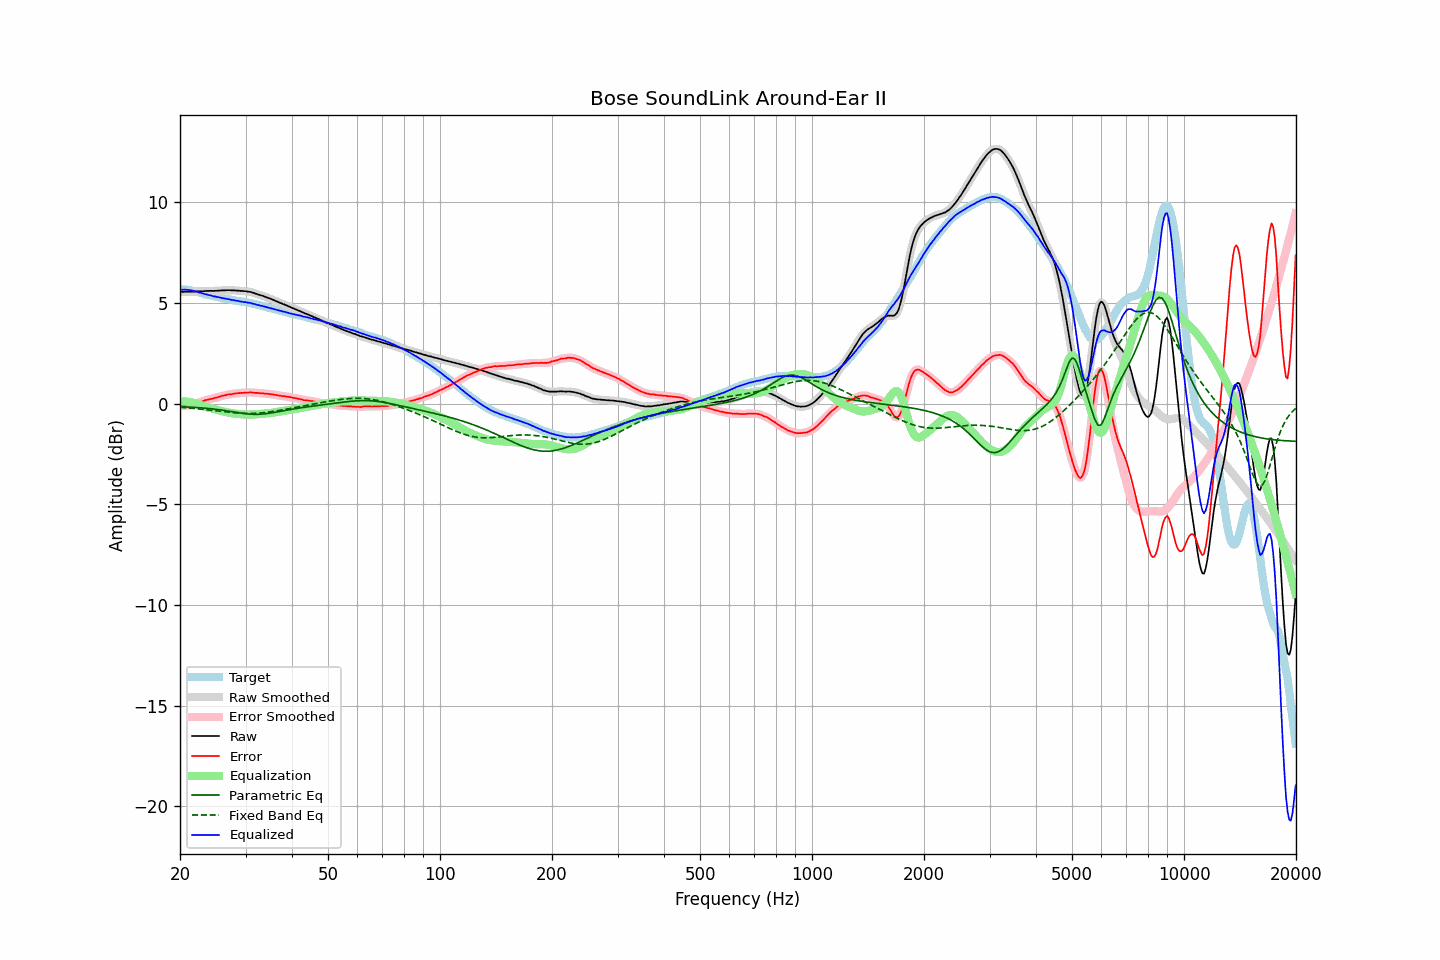

The data file committed next to this chart (first rows):
frequency, raw, error, smoothed, error_smoothed, equalization, parametric_eq, fixed_band_eq, equalized_raw, equalized_smoothed, target
20.00, 5.55, -0.10, 5.55, -0.10, 0.11, -0.15, -0.19, 5.66, 5.66, 5.66
20.20, 5.55, -0.10, 5.55, -0.11, 0.11, -0.16, -0.19, 5.66, 5.66, 5.66
20.40, 5.54, -0.11, 5.55, -0.11, 0.11, -0.16, -0.20, 5.65, 5.66, 5.65
20.61, 5.55, -0.10, 5.55, -0.11, 0.10, -0.16, -0.20, 5.66, 5.65, 5.65
20.81, 5.55, -0.10, 5.55, -0.10, 0.10, -0.17, -0.21, 5.65, 5.65, 5.65
21.02, 5.55, -0.10, 5.56, -0.09, 0.09, -0.17, -0.22, 5.64, 5.64, 5.65
21.23, 5.56, -0.07, 5.56, -0.08, 0.08, -0.18, -0.22, 5.64, 5.63, 5.63
21.44, 5.56, -0.06, 5.56, -0.06, 0.06, -0.18, -0.23, 5.62, 5.62, 5.62
21.66, 5.56, -0.04, 5.56, -0.04, 0.04, -0.18, -0.24, 5.60, 5.61, 5.60
21.87, 5.56, -0.02, 5.57, -0.02, 0.02, -0.19, -0.25, 5.58, 5.58, 5.58
22.09, 5.57, 0.00, 5.57, 0.00, -0.01, -0.19, -0.25, 5.57, 5.56, 5.57
22.31, 5.57, 0.03, 5.57, 0.03, -0.03, -0.20, -0.26, 5.54, 5.54, 5.54
22.54, 5.57, 0.05, 5.58, 0.06, -0.06, -0.21, -0.27, 5.51, 5.52, 5.52
22.76, 5.58, 0.08, 5.58, 0.08, -0.09, -0.21, -0.28, 5.50, 5.49, 5.50
22.99, 5.58, 0.11, 5.58, 0.12, -0.11, -0.22, -0.28, 5.47, 5.47, 5.47
23.22, 5.58, 0.14, 5.59, 0.15, -0.14, -0.22, -0.29, 5.44, 5.45, 5.44
23.45, 5.59, 0.18, 5.59, 0.17, -0.16, -0.23, -0.30, 5.43, 5.43, 5.42
23.69, 5.59, 0.19, 5.59, 0.19, -0.19, -0.24, -0.31, 5.41, 5.41, 5.41
23.92, 5.59, 0.21, 5.60, 0.21, -0.21, -0.25, -0.32, 5.39, 5.39, 5.38
24.16, 5.60, 0.23, 5.59, 0.22, -0.23, -0.25, -0.33, 5.37, 5.37, 5.37
24.40, 5.59, 0.24, 5.60, 0.24, -0.25, -0.26, -0.34, 5.35, 5.35, 5.35
24.65, 5.59, 0.26, 5.60, 0.26, -0.27, -0.27, -0.35, 5.33, 5.33, 5.33
24.89, 5.60, 0.29, 5.60, 0.28, -0.29, -0.28, -0.36, 5.32, 5.31, 5.31
25.14, 5.60, 0.30, 5.60, 0.31, -0.31, -0.29, -0.37, 5.29, 5.30, 5.30
25.39, 5.61, 0.33, 5.61, 0.33, -0.33, -0.30, -0.37, 5.28, 5.28, 5.28
25.65, 5.61, 0.34, 5.62, 0.35, -0.35, -0.31, -0.38, 5.26, 5.26, 5.27
25.91, 5.62, 0.38, 5.62, 0.37, -0.37, -0.32, -0.39, 5.25, 5.24, 5.24
26.16, 5.62, 0.40, 5.62, 0.40, -0.39, -0.33, -0.40, 5.23, 5.23, 5.23
26.43, 5.62, 0.41, 5.63, 0.42, -0.41, -0.35, -0.41, 5.21, 5.21, 5.22
26.69, 5.63, 0.44, 5.63, 0.43, -0.43, -0.36, -0.42, 5.20, 5.20, 5.19
26.96, 5.63, 0.45, 5.63, 0.45, -0.45, -0.37, -0.43, 5.19, 5.19, 5.18
27.23, 5.63, 0.46, 5.63, 0.46, -0.46, -0.38, -0.44, 5.17, 5.17, 5.17
27.50, 5.62, 0.46, 5.63, 0.47, -0.47, -0.40, -0.44, 5.15, 5.15, 5.16
27.77, 5.62, 0.48, 5.62, 0.48, -0.48, -0.41, -0.45, 5.14, 5.14, 5.14
28.05, 5.62, 0.50, 5.62, 0.49, -0.50, -0.42, -0.46, 5.13, 5.12, 5.13
28.33, 5.61, 0.51, 5.62, 0.51, -0.50, -0.43, -0.46, 5.11, 5.11, 5.11
28.62, 5.61, 0.52, 5.61, 0.52, -0.51, -0.45, -0.47, 5.10, 5.10, 5.09
28.90, 5.60, 0.52, 5.60, 0.52, -0.52, -0.46, -0.48, 5.08, 5.08, 5.08
29.19, 5.59, 0.53, 5.60, 0.53, -0.53, -0.47, -0.48, 5.06, 5.07, 5.06
29.48, 5.59, 0.53, 5.59, 0.53, -0.54, -0.48, -0.48, 5.06, 5.05, 5.06
29.78, 5.58, 0.53, 5.58, 0.54, -0.54, -0.49, -0.49, 5.04, 5.04, 5.05
30.08, 5.58, 0.55, 5.58, 0.54, -0.55, -0.50, -0.49, 5.04, 5.03, 5.04
30.38, 5.56, 0.55, 5.57, 0.55, -0.55, -0.51, -0.49, 5.01, 5.02, 5.01
30.68, 5.55, 0.55, 5.55, 0.56, -0.55, -0.52, -0.49, 5.00, 5.01, 5.00
30.99, 5.54, 0.56, 5.54, 0.55, -0.55, -0.53, -0.49, 4.99, 4.99, 4.98
31.30, 5.51, 0.55, 5.52, 0.55, -0.55, -0.53, -0.49, 4.97, 4.97, 4.97
31.61, 5.49, 0.54, 5.49, 0.54, -0.54, -0.53, -0.48, 4.95, 4.95, 4.96
31.93, 5.46, 0.53, 5.46, 0.53, -0.54, -0.54, -0.48, 4.93, 4.93, 4.93
32.24, 5.43, 0.53, 5.44, 0.53, -0.53, -0.54, -0.48, 4.90, 4.91, 4.90
32.57, 5.41, 0.52, 5.41, 0.52, -0.52, -0.53, -0.47, 4.89, 4.89, 4.89
32.89, 5.38, 0.51, 5.38, 0.52, -0.52, -0.53, -0.47, 4.87, 4.87, 4.87
33.22, 5.36, 0.52, 5.36, 0.51, -0.51, -0.52, -0.46, 4.85, 4.85, 4.84
33.55, 5.33, 0.50, 5.33, 0.50, -0.50, -0.52, -0.45, 4.83, 4.83, 4.83
33.89, 5.30, 0.50, 5.30, 0.50, -0.50, -0.51, -0.44, 4.80, 4.81, 4.81
34.23, 5.27, 0.49, 5.27, 0.49, -0.49, -0.50, -0.43, 4.78, 4.78, 4.78
34.57, 5.24, 0.48, 5.24, 0.48, -0.48, -0.49, -0.42, 4.76, 4.76, 4.76
34.92, 5.21, 0.47, 5.21, 0.47, -0.47, -0.47, -0.41, 4.74, 4.74, 4.74
35.27, 5.18, 0.46, 5.18, 0.46, -0.46, -0.46, -0.40, 4.72, 4.72, 4.72
35.62, 5.15, 0.45, 5.15, 0.45, -0.45, -0.45, -0.39, 4.71, 4.70, 4.70
35.97, 5.11, 0.44, 5.12, 0.43, -0.43, -0.43, -0.38, 4.68, 4.68, 4.68
... 635 more rows
